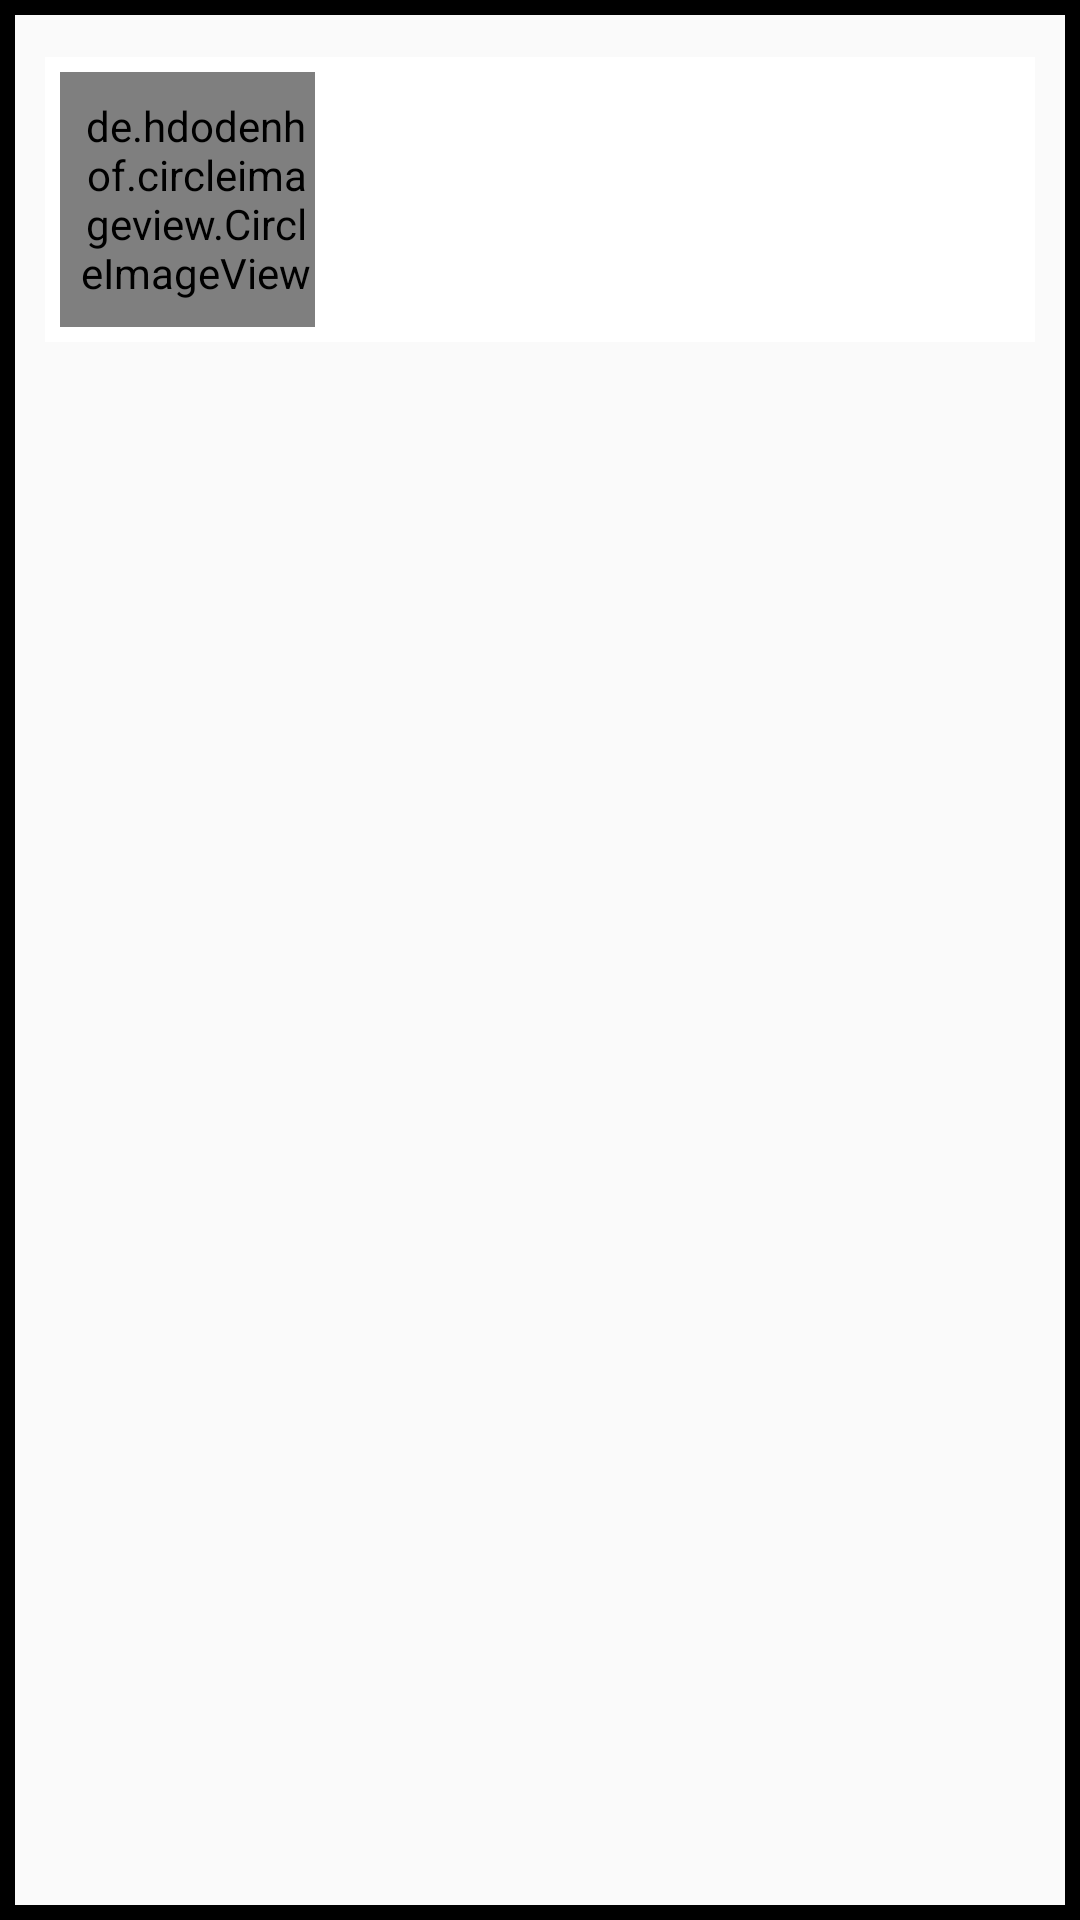

Layout XML and referenced resources for this Android screen:
<!-- AndroidManifest.xml: application theme AppTheme -->
<!-- res/layout/users_display_layout.xml -->
<?xml version="1.0" encoding="utf-8"?>
<RelativeLayout
    xmlns:android="http://schemas.android.com/apk/res/android"
    xmlns:tools="http://schemas.android.com/tools"
    android:layout_width="match_parent"
    android:layout_height="wrap_content"
    android:background="@drawable/border_style2">

    <LinearLayout
        android:layout_width="match_parent"
        android:layout_height="wrap_content"
        android:layout_marginStart="15dp"
        android:layout_marginTop="15dp"
        android:layout_marginEnd="15dp"
        android:layout_marginBottom="15dp"
        android:background="@color/design_default_color_on_primary"
        android:orientation="horizontal">

        <de.hdodenhof.circleimageview.CircleImageView
            android:id="@+id/user_profile_image"
            android:layout_width="85dp"
            android:layout_height="85dp"
            android:layout_marginStart="5dp"
            android:layout_marginTop="5dp"
            android:layout_marginEnd="8dp"
            android:layout_marginBottom="5dp"
            android:paddingStart="6dp"
            tools:ignore="RtlSymmetry" />

        <LinearLayout
            android:layout_width="match_parent"
            android:layout_height="wrap_content"
            android:orientation="vertical">

            <LinearLayout
                android:layout_width="match_parent"
                android:layout_height="wrap_content"
                android:orientation="vertical">

                <LinearLayout
                    android:layout_width="match_parent"
                    android:layout_height="wrap_content"
                    android:orientation="horizontal">

                    <ImageView
                        android:id="@+id/online_status"
                        android:layout_width="15dp"
                        android:layout_height="15dp"
                        android:layout_marginTop="5dp"
                        android:layout_marginEnd="10dp"
                        android:contentDescription="@string/daily_active_users"
                        android:src="@drawable/is_online_icon"
                        android:visibility="gone" />

                    <TextView
                        android:id="@+id/username_text"
                        android:layout_width="200dp"
                        android:layout_height="wrap_content"
                        android:layout_marginTop="3dp"
                        android:text=""
                        android:textAlignment="textStart"
                        android:textSize="18sp"
                        android:textStyle="bold" />
                </LinearLayout>

                <TextView
                    android:id="@+id/user_status_text"
                    android:layout_width="200dp"
                    android:layout_height="wrap_content"
                    android:layout_marginBottom="4dp"
                    android:text=""
                    android:textAlignment="textStart"
                    android:textSize="12sp"
                    android:textStyle="bold" />
            </LinearLayout>

            <TextView
                android:id="@+id/user_type_text"
                android:layout_width="200dp"
                android:layout_height="wrap_content"
                android:layout_marginBottom="5dp"
                android:text=""
                android:textAlignment="textStart"
                android:textSize="14sp" />

        </LinearLayout>
    </LinearLayout>

</RelativeLayout>
<!-- resources referenced by this layout -->
<resources>
  <!-- drawable border_style2 (drawable) -->
  <?xml version="1.0" encoding="utf-8"?>
  <shape xmlns:android="http://schemas.android.com/apk/res/android" android:shape="rectangle" >
      <stroke
          android:width="5dp"
          android:color="@color/black"/>
      <padding
          android:top="4dp"
          android:bottom="4dp"/>
  </shape>
  <!-- drawable is_online_icon: png bitmap (drawable-hdpi, 351 bytes) -->
  <string name="daily_active_users">Active Users: </string>
  <style name="AppTheme" parent="Theme.AppCompat.Light.NoActionBar">
          
          <item name="colorPrimary">@color/colorPrimary</item>
          <item name="colorPrimaryDark">@color/colorPrimaryDark</item>
          <item name="colorAccent">@color/colorAccent</item>
          <item name="android:statusBarColor">#00000000</item>
      </style>
  <color name="black">#000000</color>
  <color name="colorPrimary">#008577</color>
  <color name="colorPrimaryDark">#00574B</color>
  <color name="colorAccent">#FB0000</color>
</resources>
